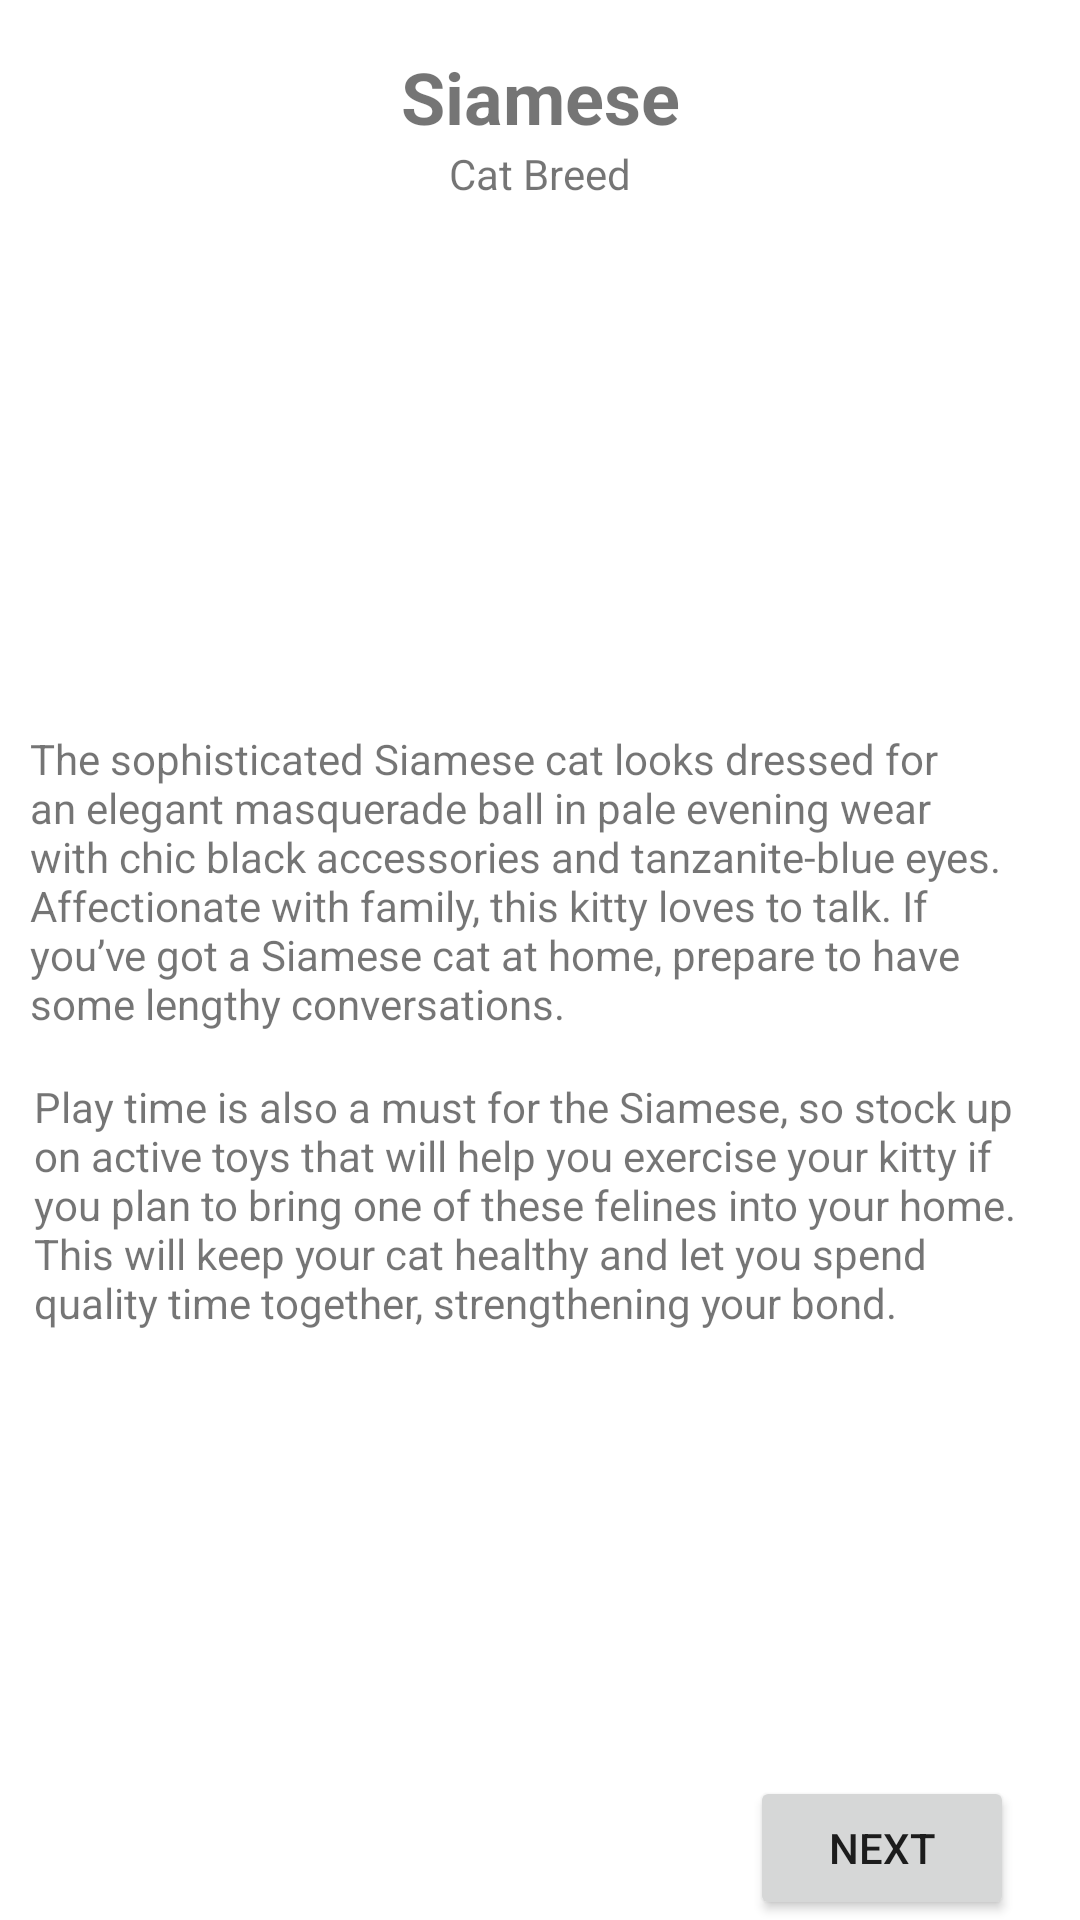

Here is an Android app screen rendered from its layout file. Give the layout XML and the strings, colors and styles it references.
<!-- AndroidManifest.xml: application theme Theme.TOOTzypup -->
<!-- res/layout/activity_cat.xml -->
<?xml version="1.0" encoding="utf-8"?>
<androidx.constraintlayout.widget.ConstraintLayout xmlns:android="http://schemas.android.com/apk/res/android"
    xmlns:app="http://schemas.android.com/apk/res-auto"
    xmlns:tools="http://schemas.android.com/tools"
    android:layout_width="match_parent"
    android:layout_height="match_parent"
    android:background="@drawable/bg4"
    tools:context=".Cat">
    <TextView
        android:id="@+id/textView13"
        android:layout_width="wrap_content"
        android:layout_height="wrap_content"
        android:layout_marginTop="16dp"
        android:text="Siamese"
        android:textStyle="bold"
        android:textSize="24sp"
        app:layout_constraintEnd_toEndOf="parent"
        app:layout_constraintStart_toStartOf="parent"
        app:layout_constraintTop_toTopOf="parent" />

    <TextView
        android:id="@+id/textView14"
        android:layout_width="wrap_content"
        android:layout_height="wrap_content"
        android:text="Cat Breed"
        app:layout_constraintEnd_toEndOf="parent"
        app:layout_constraintStart_toStartOf="parent"
        app:layout_constraintTop_toBottomOf="@+id/textView13" />

    <ImageView
        android:id="@+id/imageView4"
        android:layout_width="224dp"
        android:layout_height="176dp"
        app:layout_constraintEnd_toEndOf="parent"
        app:layout_constraintStart_toStartOf="parent"
        app:layout_constraintTop_toBottomOf="@+id/textView14"
        app:srcCompat="@drawable/siamese" />

    <TextView
        android:id="@+id/textView15"
        android:layout_width="340dp"
        android:layout_height="108dp"
        android:text="The sophisticated Siamese cat looks dressed for an elegant masquerade ball in pale evening wear with chic black accessories and tanzanite-blue eyes.
Affectionate with family, this kitty loves to talk. If you’ve got a Siamese cat at home, prepare to have some lengthy conversations.

"
        app:layout_constraintEnd_toEndOf="parent"
        app:layout_constraintStart_toStartOf="parent"
        app:layout_constraintTop_toBottomOf="@+id/imageView4" />

    <TextView
        android:id="@+id/textView16"
        android:layout_width="337dp"
        android:layout_height="105dp"
        android:layout_marginTop="8dp"
        android:text="Play time is also a must for the Siamese, so stock up on active toys that will help you exercise your kitty if you plan to bring one of these felines into your home. This will keep your cat healthy and let you spend quality time together, strengthening your bond."
        app:layout_constraintEnd_toEndOf="parent"
        app:layout_constraintHorizontal_bias="0.49"
        app:layout_constraintStart_toStartOf="parent"
        app:layout_constraintTop_toBottomOf="@+id/textView15" />

    <Button
        android:id="@+id/button10"
        android:layout_width="wrap_content"
        android:layout_height="wrap_content"
        android:layout_marginTop="72dp"
        android:onClick="btnreg"
        android:text="Next"
        app:layout_constraintBottom_toBottomOf="parent"
        app:layout_constraintEnd_toEndOf="parent"
        app:layout_constraintHorizontal_bias="0.919"
        app:layout_constraintStart_toStartOf="parent"
        app:layout_constraintTop_toBottomOf="@+id/textView16"
        app:layout_constraintVertical_bias="1.0" />
</androidx.constraintlayout.widget.ConstraintLayout>
<!-- resources referenced by this layout -->
<resources>
  <style name="Theme.TOOTzypup" parent="Theme.MaterialComponents.DayNight.DarkActionBar">
          
          <item name="colorPrimary">@color/purple_500</item>
          <item name="colorPrimaryVariant">@color/purple_700</item>
          <item name="colorOnPrimary">@color/white</item>
          
          <item name="colorSecondary">@color/teal_200</item>
          <item name="colorSecondaryVariant">@color/teal_700</item>
          <item name="colorOnSecondary">@color/black</item>
          
          <item name="android:statusBarColor" tools:targetApi="l">?attr/colorPrimaryVariant</item>
          
      </style>
  <!-- not gathered from this repository: default colours our renderer supplied (Android Studio template values) -->
  <color name="purple_500">#FF6200EE</color>
  <color name="purple_700">#FF3700B3</color>
  <color name="teal_200">#FF03DAC5</color>
  <color name="teal_700">#FF018786</color>
  <color name="black">#FF000000</color>
  <color name="white">#FFFFFFFF</color>
</resources>
